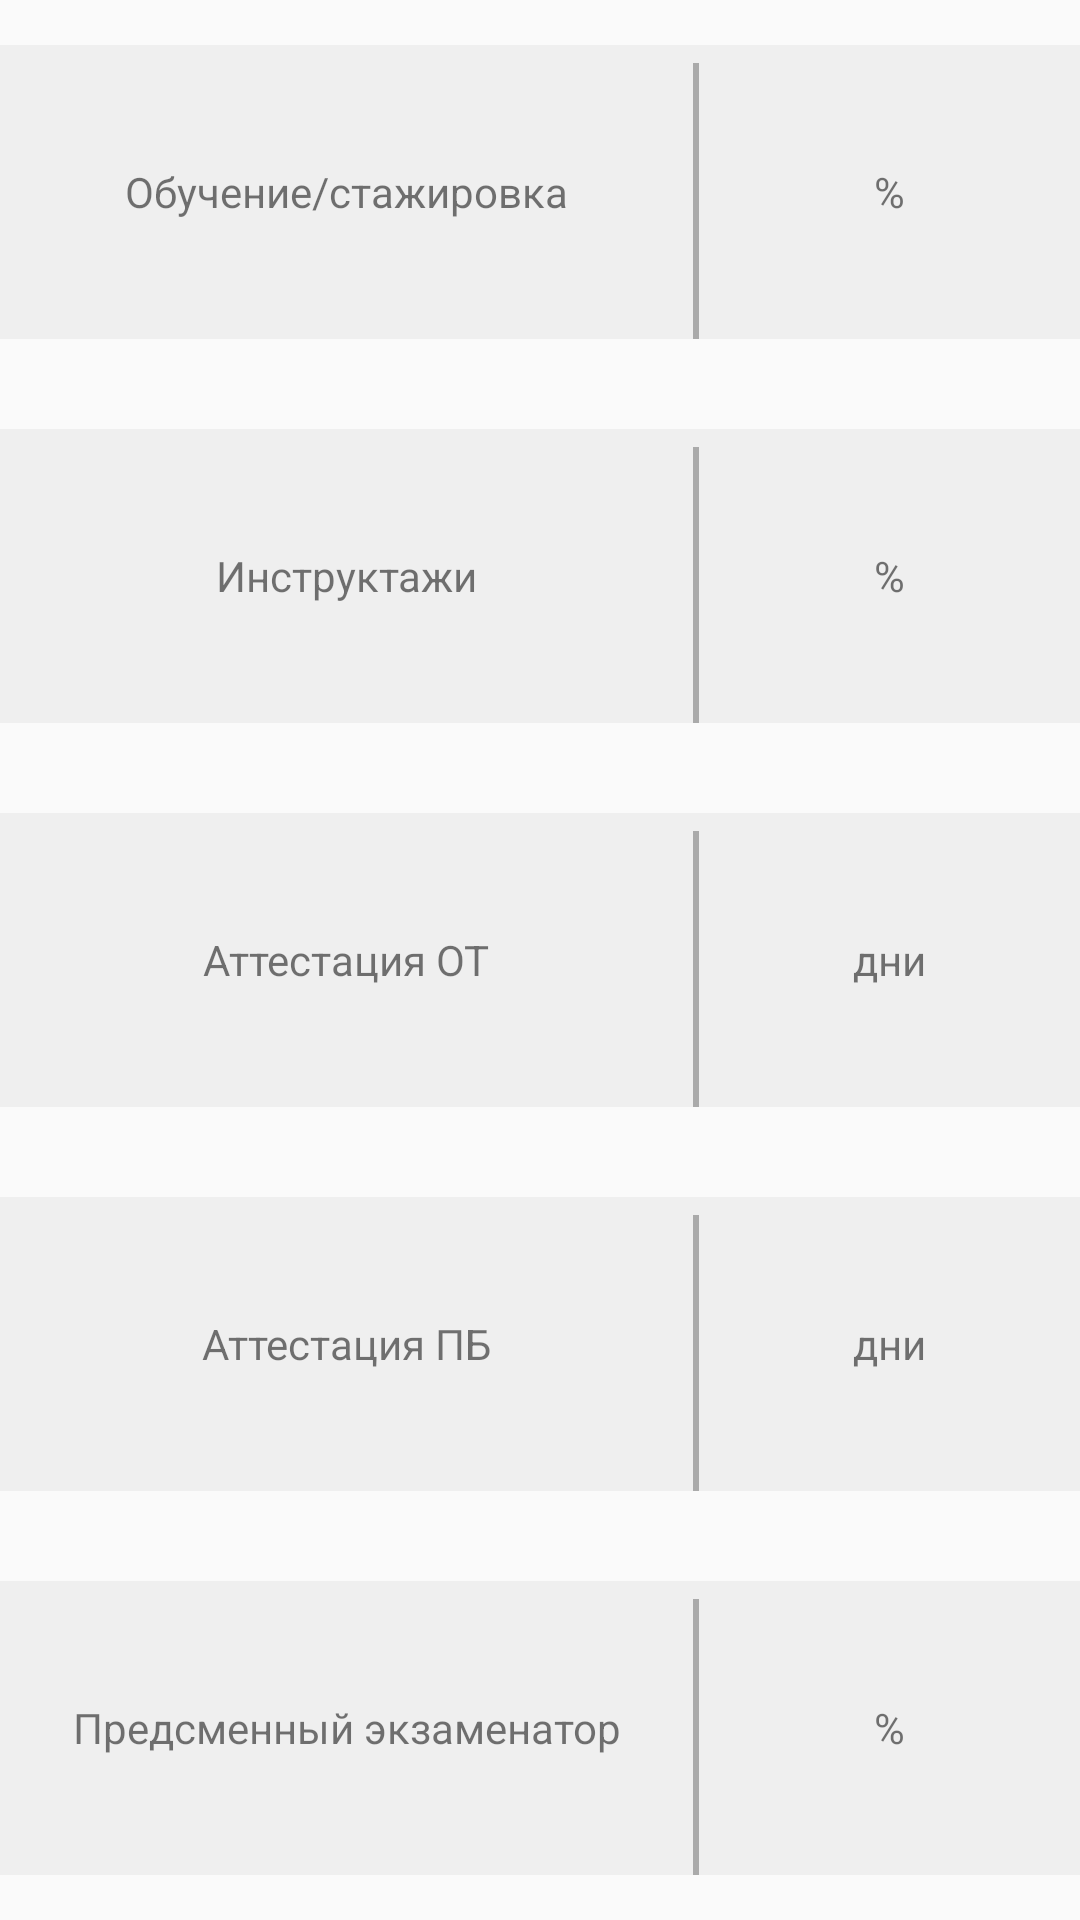

This screen was rendered from an Android layout file. Write that file and the resources it references.
<!-- AndroidManifest.xml: application theme AppTheme -->
<!-- res/layout/fragment_page1.xml -->
<?xml version="1.0" encoding="utf-8"?>
<LinearLayout xmlns:android="http://schemas.android.com/apk/res/android"
    xmlns:tools="http://schemas.android.com/tools"
    android:layout_width="match_parent"
    android:layout_height="380dp"
    android:orientation="vertical"
    tools:context=".ui.pages.Page1Fragment">

    <LinearLayout
        android:layout_width="match_parent"
        android:layout_height="match_parent"
        android:layout_marginTop="15dp"
        android:layout_marginBottom="15dp"
        android:layout_weight="5"
        android:background="@color/colorItems"
        android:gravity="center"
        android:orientation="horizontal">

        <TextView
            android:id="@+id/disruptionsForYearTextView"
            android:layout_width="0dp"
            android:layout_height="match_parent"
            android:layout_weight="3"
            android:gravity="center"
            android:text="Обучение/стажировка" />

        <View
            android:layout_width="2dp"
            android:layout_height="match_parent"
            android:layout_marginTop="4dp"
            android:background="@android:color/darker_gray" />

        <TextView
            android:id="@+id/resTrainingTextView"
            android:layout_width="50dp"
            android:layout_height="match_parent"
            android:layout_weight="1"
            android:gravity="center"
            android:text="%" />
    </LinearLayout>

    <LinearLayout
        android:layout_width="match_parent"
        android:layout_height="match_parent"
        android:layout_marginTop="15dp"
        android:layout_marginBottom="15dp"
        android:layout_weight="5"
        android:background="@color/colorItems"
        android:gravity="center"
        android:orientation="horizontal">

        <TextView
            android:id="@+id/disruptionTotalTextView"
            android:layout_width="0dp"
            android:layout_height="match_parent"
            android:layout_weight="3"
            android:gravity="center"
            android:text="Инструктажи" />

        <View
            android:layout_width="2dp"
            android:layout_height="match_parent"
            android:layout_marginTop="4dp"
            android:background="@android:color/darker_gray" />

        <TextView
            android:id="@+id/resBriefingsTextView"
            android:layout_width="50dp"
            android:layout_height="match_parent"
            android:layout_weight="1"
            android:gravity="center"
            android:text="%" />
    </LinearLayout>

    <LinearLayout
        android:layout_width="match_parent"
        android:layout_height="match_parent"
        android:layout_marginTop="15dp"
        android:layout_marginBottom="15dp"
        android:layout_weight="5"
        android:background="@color/colorItems"
        android:gravity="center"
        android:orientation="horizontal">

        <TextView
            android:id="@+id/diseaseTextView"
            android:layout_width="0dp"
            android:layout_height="match_parent"
            android:layout_weight="3"
            android:gravity="center"
            android:text="Аттестация ОТ" />

        <View
            android:layout_width="2dp"
            android:layout_height="match_parent"
            android:layout_marginTop="4dp"
            android:background="@android:color/darker_gray" />

        <TextView
            android:id="@+id/resCertificationOtTextView"
            android:layout_width="50dp"
            android:layout_height="match_parent"
            android:layout_weight="1"
            android:gravity="center"
            android:text="дни" />
    </LinearLayout>

    <LinearLayout
        android:layout_width="match_parent"
        android:layout_height="match_parent"
        android:layout_marginTop="15dp"
        android:layout_marginBottom="15dp"
        android:layout_weight="5"
        android:background="@color/colorItems"
        android:gravity="center"
        android:orientation="horizontal">

        <TextView
            android:id="@+id/provisionTextView"
            android:layout_width="0dp"
            android:layout_height="match_parent"
            android:layout_weight="3"
            android:gravity="center"
            android:text="Аттестация ПБ" />

        <View
            android:layout_width="2dp"
            android:layout_height="match_parent"
            android:layout_marginTop="4dp"
            android:background="@android:color/darker_gray" />

        <TextView
            android:id="@+id/resCertificationPbTextView"
            android:layout_width="50dp"
            android:layout_height="match_parent"
            android:layout_weight="1"
            android:gravity="center"
            android:text="дни" />
    </LinearLayout>

    <LinearLayout
        android:layout_width="match_parent"
        android:layout_height="match_parent"
        android:layout_marginTop="15dp"
        android:layout_marginBottom="15dp"
        android:layout_weight="5"
        android:background="@color/colorItems"
        android:gravity="center"
        android:orientation="horizontal">

        <TextView
            android:id="@+id/preExaminerTextView"
            android:layout_width="0dp"
            android:layout_height="match_parent"
            android:layout_weight="3"
            android:gravity="center"
            android:text="Предсменный экзаменатор" />

        <View
            android:layout_width="2dp"
            android:layout_height="match_parent"
            android:layout_marginTop="4dp"
            android:background="@android:color/darker_gray" />

        <TextView
            android:id="@+id/resPreExaminerTextView"
            android:layout_width="50dp"
            android:layout_height="match_parent"
            android:layout_weight="1"
            android:gravity="center"
            android:text="%" />
    </LinearLayout>

</LinearLayout>
<!-- resources referenced by this layout -->
<resources>
  <color name="colorItems">#EFEFEF</color>
  <style name="AppTheme" parent="@style/Theme.AppCompat.Light.NoActionBar">
          <item name="colorPrimary">@color/colorPrimary</item>
          <item name="colorAccent">@color/colorPrimary</item>
      </style>
  <color name="colorPrimary">#008577</color>
</resources>
